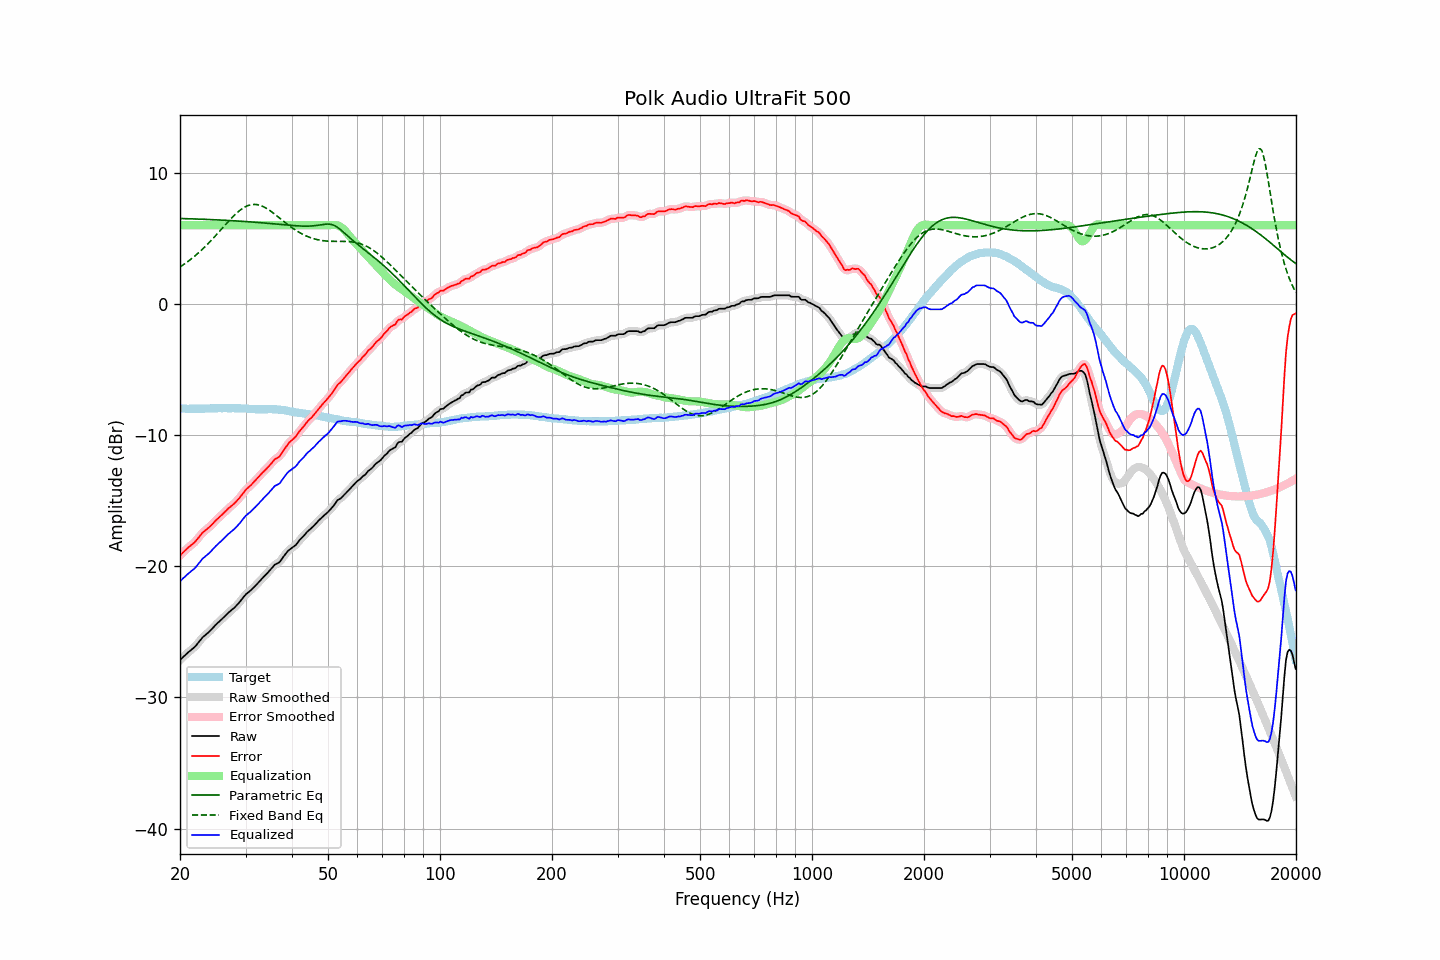

The table this chart was drawn from, first rows:
frequency, raw, error, smoothed, error_smoothed, equalization, parametric_eq, fixed_band_eq, equalized_raw, equalized_smoothed, target
20.00, -27.14, -19.18, -27.15, -19.18, 6.00, 6.52, 2.82, -21.14, -21.15, -7.96
20.20, -27.03, -19.06, -27.03, -19.06, 6.00, 6.51, 2.90, -21.03, -21.03, -7.97
20.40, -26.91, -18.94, -26.91, -18.93, 6.00, 6.51, 2.98, -20.91, -20.91, -7.97
20.61, -26.79, -18.82, -26.80, -18.81, 6.00, 6.50, 3.07, -20.79, -20.80, -7.97
20.81, -26.68, -18.69, -26.68, -18.69, 6.00, 6.50, 3.15, -20.68, -20.68, -7.99
21.02, -26.57, -18.58, -26.57, -18.58, 6.00, 6.50, 3.24, -20.57, -20.57, -7.99
21.23, -26.47, -18.48, -26.47, -18.48, 6.00, 6.49, 3.34, -20.47, -20.47, -7.99
21.44, -26.37, -18.39, -26.37, -18.39, 6.00, 6.49, 3.43, -20.37, -20.37, -7.98
21.66, -26.27, -18.28, -26.28, -18.29, 6.00, 6.48, 3.53, -20.27, -20.28, -7.99
21.87, -26.17, -18.19, -26.16, -18.18, 6.00, 6.48, 3.63, -20.17, -20.16, -7.98
22.09, -26.04, -18.05, -26.03, -18.04, 6.00, 6.48, 3.73, -20.04, -20.03, -7.99
22.31, -25.88, -17.90, -25.89, -17.90, 6.00, 6.47, 3.84, -19.88, -19.89, -7.98
22.54, -25.73, -17.74, -25.73, -17.74, 6.00, 6.47, 3.95, -19.73, -19.73, -7.99
22.76, -25.58, -17.60, -25.58, -17.59, 6.00, 6.46, 4.06, -19.58, -19.58, -7.98
22.99, -25.42, -17.44, -25.44, -17.46, 6.00, 6.46, 4.17, -19.42, -19.44, -7.98
23.22, -25.32, -17.34, -25.32, -17.34, 6.00, 6.45, 4.29, -19.32, -19.32, -7.98
23.45, -25.21, -17.24, -25.21, -17.23, 6.00, 6.45, 4.41, -19.21, -19.21, -7.97
23.69, -25.11, -17.14, -25.11, -17.14, 6.00, 6.44, 4.54, -19.11, -19.11, -7.97
23.92, -25.01, -17.04, -25.01, -17.04, 6.00, 6.44, 4.66, -19.01, -19.01, -7.97
24.16, -24.89, -16.93, -24.89, -16.93, 6.00, 6.43, 4.79, -18.89, -18.89, -7.96
24.40, -24.76, -16.81, -24.76, -16.80, 6.00, 6.43, 4.92, -18.76, -18.76, -7.95
24.65, -24.62, -16.67, -24.63, -16.67, 6.00, 6.42, 5.05, -18.62, -18.63, -7.95
24.89, -24.49, -16.54, -24.49, -16.54, 6.00, 6.41, 5.18, -18.49, -18.49, -7.95
25.14, -24.37, -16.42, -24.37, -16.42, 6.00, 6.41, 5.32, -18.37, -18.37, -7.95
25.39, -24.25, -16.31, -24.25, -16.31, 6.00, 6.40, 5.45, -18.25, -18.25, -7.94
25.65, -24.14, -16.20, -24.14, -16.20, 6.00, 6.40, 5.59, -18.14, -18.14, -7.94
25.91, -24.03, -16.08, -24.03, -16.08, 6.00, 6.39, 5.73, -18.03, -18.03, -7.95
26.16, -23.91, -15.97, -23.91, -15.97, 6.00, 6.38, 5.87, -17.91, -17.91, -7.94
26.43, -23.79, -15.85, -23.79, -15.85, 6.00, 6.38, 6.00, -17.79, -17.79, -7.94
26.69, -23.67, -15.73, -23.67, -15.73, 6.00, 6.37, 6.14, -17.67, -17.67, -7.94
26.96, -23.55, -15.60, -23.56, -15.61, 6.00, 6.36, 6.28, -17.55, -17.56, -7.95
27.23, -23.45, -15.50, -23.45, -15.50, 6.00, 6.36, 6.41, -17.45, -17.45, -7.95
27.50, -23.34, -15.39, -23.35, -15.40, 6.00, 6.35, 6.54, -17.34, -17.35, -7.95
27.77, -23.24, -15.30, -23.24, -15.29, 6.00, 6.34, 6.66, -17.24, -17.24, -7.94
28.05, -23.14, -15.19, -23.13, -15.18, 6.00, 6.34, 6.78, -17.14, -17.13, -7.95
28.33, -23.01, -15.06, -23.01, -15.06, 6.00, 6.33, 6.90, -17.01, -17.01, -7.95
28.62, -22.88, -14.92, -22.88, -14.93, 6.00, 6.32, 7.01, -16.88, -16.88, -7.96
28.90, -22.74, -14.79, -22.74, -14.78, 6.00, 6.31, 7.11, -16.74, -16.74, -7.95
29.19, -22.59, -14.63, -22.59, -14.62, 6.00, 6.31, 7.20, -16.59, -16.59, -7.96
29.48, -22.43, -14.46, -22.43, -14.46, 6.00, 6.30, 7.29, -16.43, -16.43, -7.97
29.78, -22.27, -14.30, -22.28, -14.30, 6.00, 6.29, 7.37, -16.27, -16.28, -7.97
30.08, -22.13, -14.16, -22.14, -14.16, 6.00, 6.28, 7.43, -16.13, -16.14, -7.97
30.38, -22.03, -14.04, -22.03, -14.05, 6.00, 6.27, 7.49, -16.03, -16.03, -7.99
30.68, -21.93, -13.94, -21.93, -13.93, 6.00, 6.26, 7.53, -15.93, -15.93, -7.99
30.99, -21.83, -13.83, -21.83, -13.82, 6.00, 6.25, 7.56, -15.83, -15.83, -8.00
31.30, -21.71, -13.70, -21.72, -13.70, 6.00, 6.24, 7.58, -15.71, -15.72, -8.01
31.61, -21.59, -13.58, -21.60, -13.58, 6.00, 6.24, 7.59, -15.59, -15.60, -8.01
31.93, -21.47, -13.44, -21.47, -13.45, 6.00, 6.23, 7.58, -15.47, -15.47, -8.03
32.24, -21.34, -13.32, -21.34, -13.31, 6.00, 6.22, 7.57, -15.34, -15.34, -8.02
32.57, -21.20, -13.17, -21.20, -13.17, 6.00, 6.21, 7.54, -15.20, -15.20, -8.03
32.89, -21.06, -13.03, -21.06, -13.03, 6.00, 6.20, 7.51, -15.06, -15.06, -8.03
33.22, -20.93, -12.90, -20.94, -12.90, 6.00, 6.19, 7.46, -14.93, -14.94, -8.03
33.55, -20.81, -12.78, -20.81, -12.78, 6.00, 6.18, 7.41, -14.81, -14.81, -8.03
33.89, -20.69, -12.67, -20.69, -12.66, 6.00, 6.17, 7.34, -14.69, -14.69, -8.02
34.23, -20.56, -12.53, -20.56, -12.54, 6.00, 6.15, 7.27, -14.56, -14.56, -8.03
34.57, -20.43, -12.41, -20.43, -12.41, 6.00, 6.14, 7.19, -14.43, -14.43, -8.02
34.92, -20.29, -12.27, -20.29, -12.27, 6.00, 6.13, 7.11, -14.29, -14.29, -8.02
35.27, -20.15, -12.14, -20.15, -12.12, 6.00, 6.12, 7.02, -14.15, -14.15, -8.01
35.62, -20.01, -11.98, -20.01, -11.98, 6.00, 6.11, 6.93, -14.01, -14.01, -8.03
35.97, -19.87, -11.84, -19.90, -11.87, 6.00, 6.10, 6.84, -13.87, -13.90, -8.03
... 635 more rows
